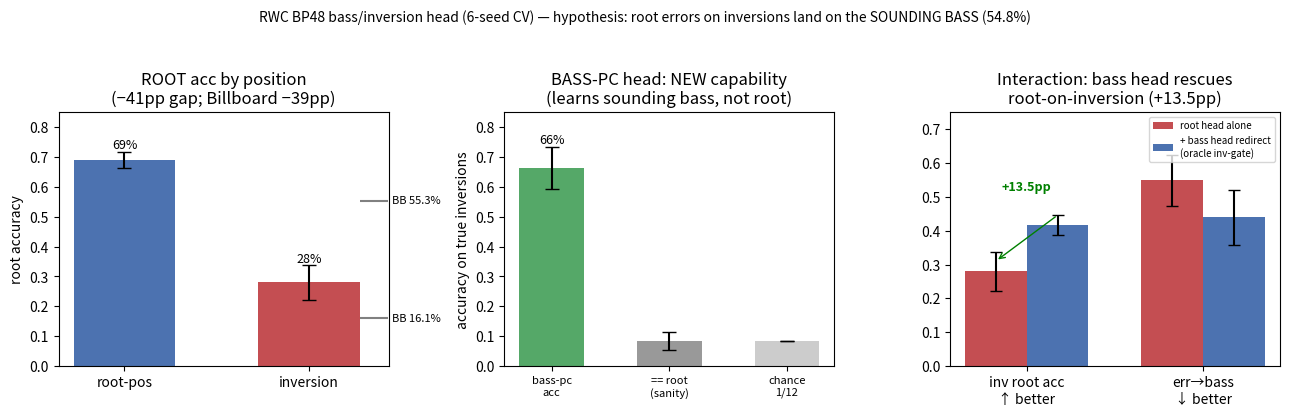

Generate this figure with matplotlib: (Note: this script raises an exception after producing the figure.)
"""Compact diagnostic for the RWC bass/inversion head 6-seed CV."""
import numpy as np, matplotlib
matplotlib.use("Agg")
import matplotlib.pyplot as plt

# per-seed values parsed from scratchpad/bass_inversion_full.log
rootpos = [.693,.709,.654,.700,.655,.729]
inv     = [.361,.205,.276,.300,.330,.208]
err_b   = [.476,.606,.456,.536,.540,.675]   # err on bass BEFORE
basspc  = [.733,.648,.579,.574,.686,.762]
inv_orc = [.459,.404,.394,.429,.438,.370]   # inv root acc AFTER oracle redirect
err_a   = [.338,.500,.370,.415,.436,.580]   # err on bass AFTER oracle redirect
rp_afterblind = [.620,.646,.580,.615,.588,.654]
inv_afterblind= [.410,.283,.339,.385,.352,.254]

def ms(x): return np.mean(x), np.std(x)

fig, ax = plt.subplots(1, 3, figsize=(13, 4.2))

# Panel 1: root acc split, + billboard reference
labels = ["root-pos", "inversion"]
m = [ms(rootpos)[0], ms(inv)[0]]; s = [ms(rootpos)[1], ms(inv)[1]]
ax[0].bar([0,1], m, yerr=s, color=["#4C72B0","#C44E52"], capsize=5, width=.55)
ax[0].scatter([1.35,1.35],[0.553,0.161], color="gray", marker="_", s=400)
ax[0].text(1.45,0.553,"BB 55.3%",fontsize=8,va="center")
ax[0].text(1.45,0.161,"BB 16.1%",fontsize=8,va="center")
ax[0].set_xticks([0,1]); ax[0].set_xticklabels(labels)
ax[0].set_ylim(0,0.85); ax[0].set_ylabel("root accuracy")
ax[0].set_title(f"ROOT acc by position\n(−41pp gap; Billboard −39pp)")
for i,v in enumerate(m): ax[0].text(i,v+s[i]+.01,f"{v:.0%}",ha="center",fontsize=9)

# Panel 2: bass-pc head own accuracy vs chance / vs "== root"
ax[1].bar([0,1,2],[ms(basspc)[0],0.085,1/12],
          yerr=[ms(basspc)[1],0.030,0],color=["#55A868","#999","#ccc"],capsize=5,width=.55)
ax[1].set_xticks([0,1,2]); ax[1].set_xticklabels(["bass-pc\nacc","== root\n(sanity)","chance\n1/12"],fontsize=8)
ax[1].set_ylim(0,0.85); ax[1].set_ylabel("accuracy on true inversions")
ax[1].set_title("BASS-PC head: NEW capability\n(learns sounding bass, not root)")
ax[1].text(0,ms(basspc)[0]+ms(basspc)[1]+.01,f"{ms(basspc)[0]:.0%}",ha="center",fontsize=9)

# Panel 3: interaction — inv root acc & err-on-bass, before vs after (oracle gate)
x = np.arange(2); w=0.35
before = [ms(inv)[0], ms(err_b)[0]]
after  = [ms(inv_orc)[0], ms(err_a)[0]]
be = [ms(inv)[1], ms(err_b)[1]]; ae=[ms(inv_orc)[1],ms(err_a)[1]]
ax[2].bar(x-w/2, before, w, yerr=be, label="root head alone", color="#C44E52", capsize=4)
ax[2].bar(x+w/2, after,  w, yerr=ae, label="+ bass head redirect\n(oracle inv-gate)", color="#4C72B0", capsize=4)
ax[2].set_xticks(x); ax[2].set_xticklabels(["inv root acc\n↑ better","err→bass\n↓ better"])
ax[2].set_ylim(0,0.75); ax[2].legend(fontsize=7,loc="upper right")
ax[2].set_title("Interaction: bass head rescues\nroot-on-inversion (+13.5pp)")
ax[2].annotate("",xy=(0-w/2,before[0]+.03),xytext=(0+w/2,after[0]+.03),
               arrowprops=dict(arrowstyle="->",color="green"))
ax[2].text(0,0.52,"+13.5pp",color="green",ha="center",fontsize=9,fontweight="bold")

fig.suptitle("RWC BP48 bass/inversion head (6-seed CV) — hypothesis: root errors on inversions land on the SOUNDING BASS (54.8%)",
             fontsize=10)
fig.tight_layout(rect=[0,0,1,0.94])
out = "docs/plots/bass_inversion_rwc.png"
fig.savefig(out, dpi=110)
print("wrote", out)
